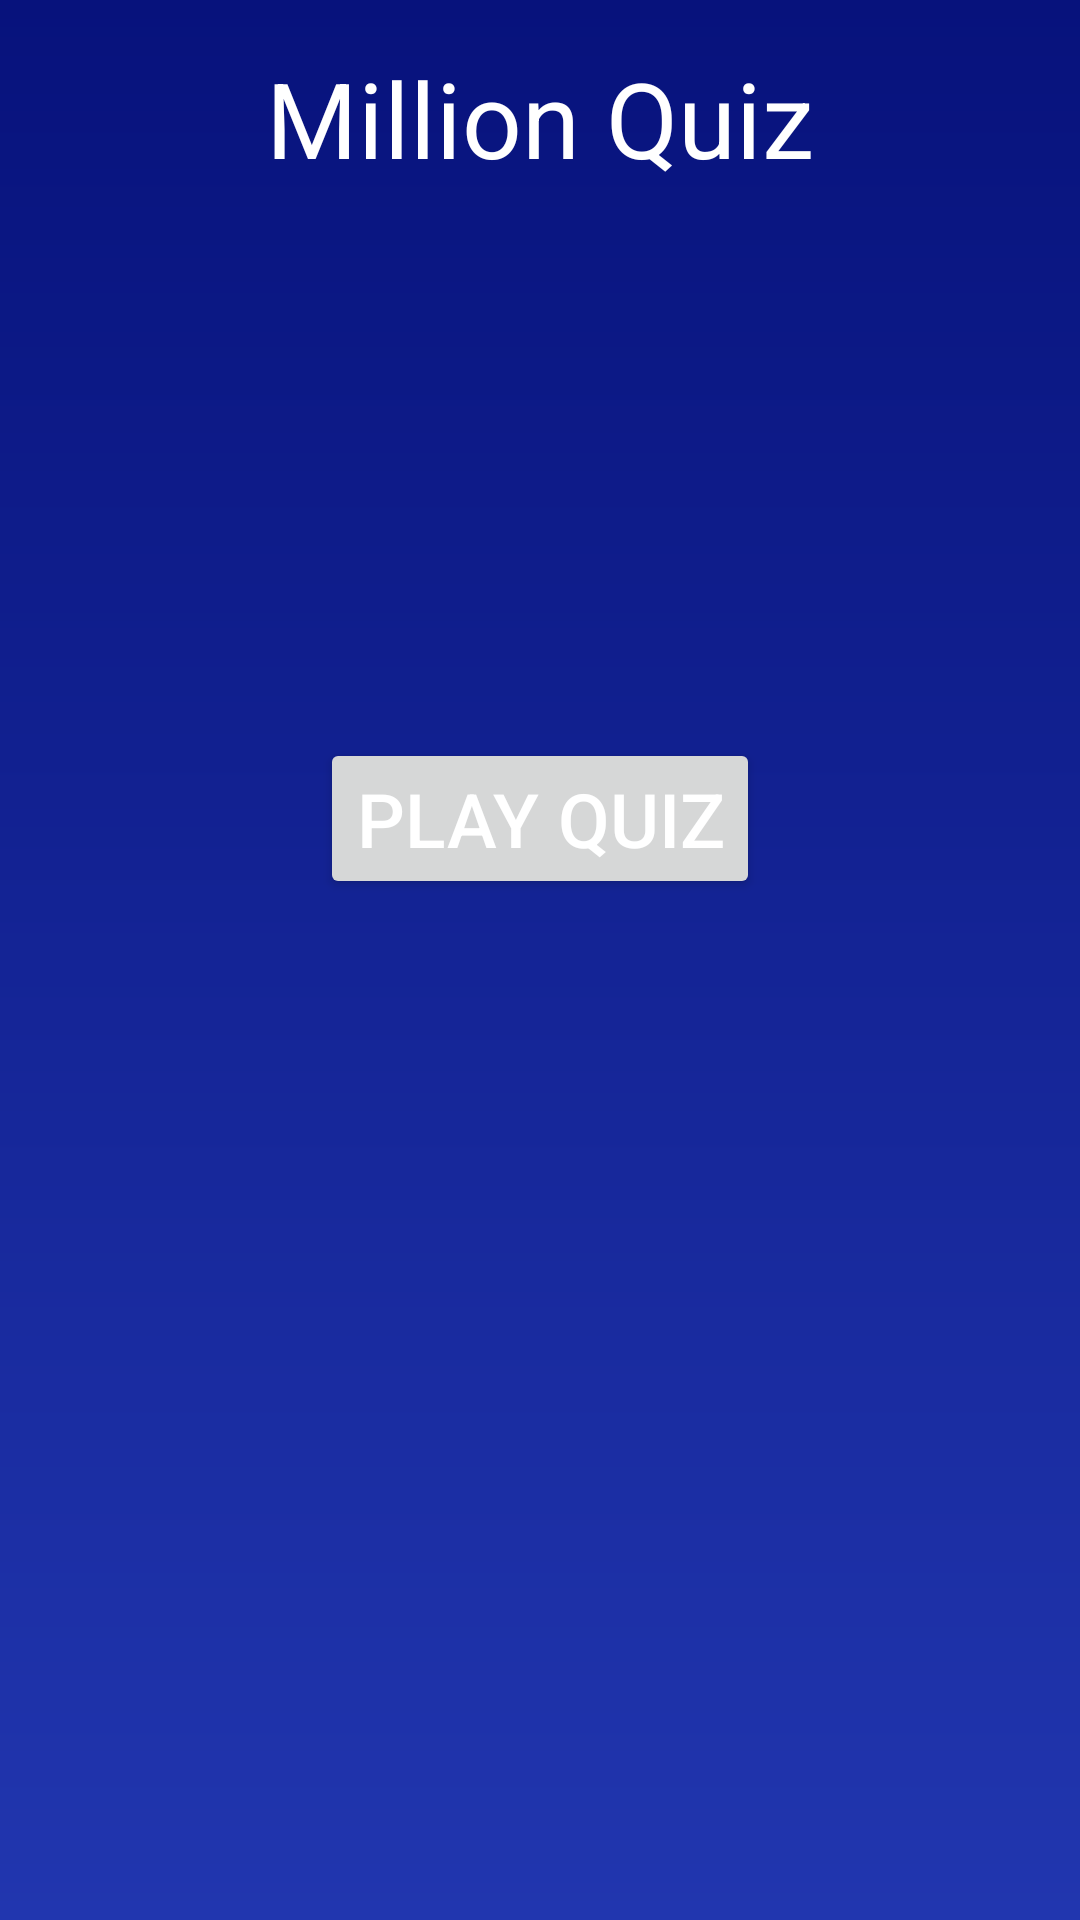

Layout XML and referenced resources for this Android screen:
<!-- AndroidManifest.xml: application theme AppTheme -->
<!-- res/layout/activity_first_screen.xml -->
<?xml version="1.0" encoding="utf-8"?>
<RelativeLayout xmlns:android="http://schemas.android.com/apk/res/android"
    xmlns:tools="http://schemas.android.com/tools"
    android:layout_width="match_parent"
    android:layout_height="match_parent"
    android:background="@drawable/background_gradient"
    android:padding="16dp"
    tools:context=".FirstScreen">

    <Button
        android:id="@+id/Button_start_quiz"
        android:layout_width="wrap_content"
        android:layout_height="wrap_content"
        android:layout_centerHorizontal="true"
        android:layout_marginTop="230dp"
        android:text="Play Quiz"
        android:textColor="@android:color/white"
        android:textSize="25sp" />



    <LinearLayout
        android:layout_width="match_parent"
        android:layout_height="wrap_content"
        android:layout_alignParentBottom="true"
        android:orientation="horizontal"
        android:layout_marginBottom="5dp">



    </LinearLayout>

    <Spinner
        android:id="@+id/spinner_category"
        android:layout_width="wrap_content"
        android:layout_height="wrap_content"
        android:layout_above="@id/Button_start_quiz"
        android:layout_alignStart="@id/Button_start_quiz"
        android:layout_centerHorizontal="true"
        android:layout_marginBottom="10dp"
        android:visibility="invisible" />


    <TextView
        android:layout_width="wrap_content"
        android:layout_height="wrap_content"
        android:layout_centerHorizontal="true"
        android:text="Million Quiz"
        android:textColor="@android:color/white"
        android:textSize="35sp" />
</RelativeLayout>
<!-- resources referenced by this layout -->
<resources>
  <!-- drawable background_gradient (drawable) -->
  <?xml version="1.0" encoding="utf-8"?>
  <shape xmlns:android="http://schemas.android.com/apk/res/android">
      <gradient
          android:startColor="@color/colorPrimary"
          android:endColor="@color/colorPrimaryDark"
          android:angle="90" />
  
  </shape>
  <style name="AppTheme" parent="Theme.AppCompat.Light.NoActionBar">
          
          <item name="colorPrimary">@color/colorPrimary</item>
          <item name="colorPrimaryDark">@color/colorPrimaryDark</item>
          <item name="colorAccent">@color/colorAccent</item>
          <item name="fontFamily">@font/fredoka</item>
          <item name="android:windowAnimationStyle">@style/CustomActivityAnimation</item>
          <item name="buttonStyle">@style/CustomButton</item>
      </style>
  <color name="colorPrimary">#2136AF</color>
  <color name="colorPrimaryDark">#07127C</color>
  <color name="colorAccent">#FFB300</color>
  <style name="CustomActivityAnimation" parent="@android:style/Animation.Activity">
          <item name="android:activityOpenEnterAnimation">@anim/slide_in_right</item>
          <item name="android:activityOpenExitAnimation">@anim/slide_out_left</item>
          <item name="android:activityCloseEnterAnimation">@anim/slide_in_left</item>
          <item name="android:activityCloseExitAnimation">@anim/slide_out_right</item>
      </style>
  <style name="CustomButton" parent="Widget.AppCompat.Button">
          <item name="android:background">@drawable/custom_button</item>
          <item name="android:textColor">#FFF</item>
          <item name="android:stateListAnimator">@null</item>
      </style>
</resources>
